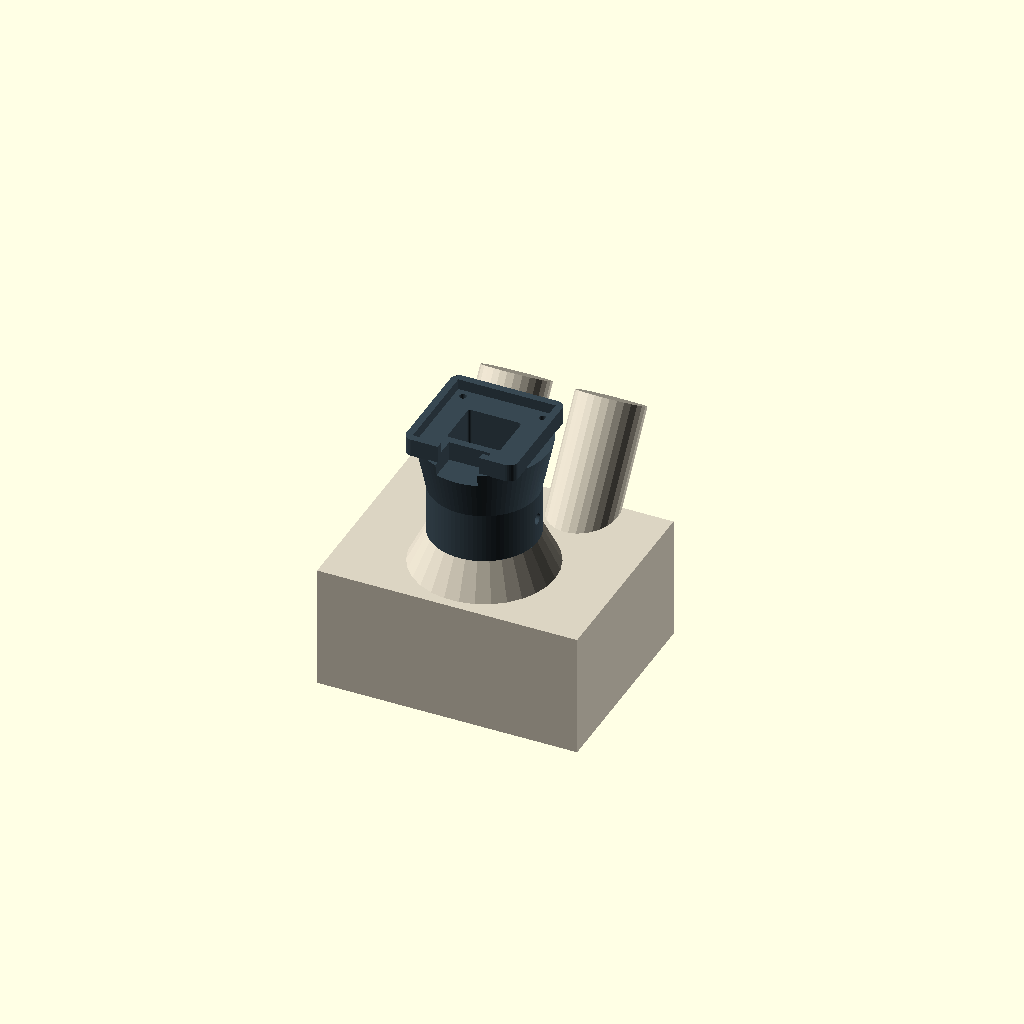
Cell 1 — every parameter at its default value.
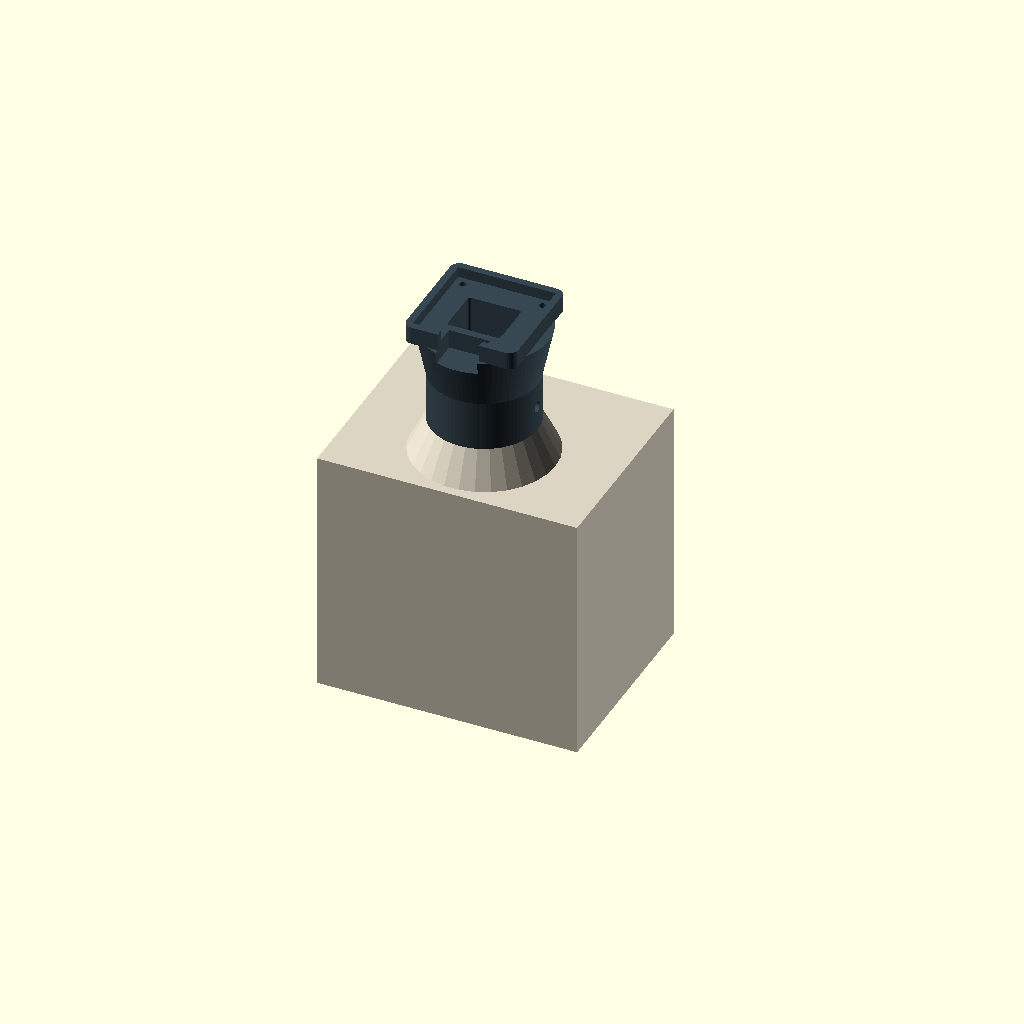
Cell 2 — head_h set to 84, the other parameters unchanged.
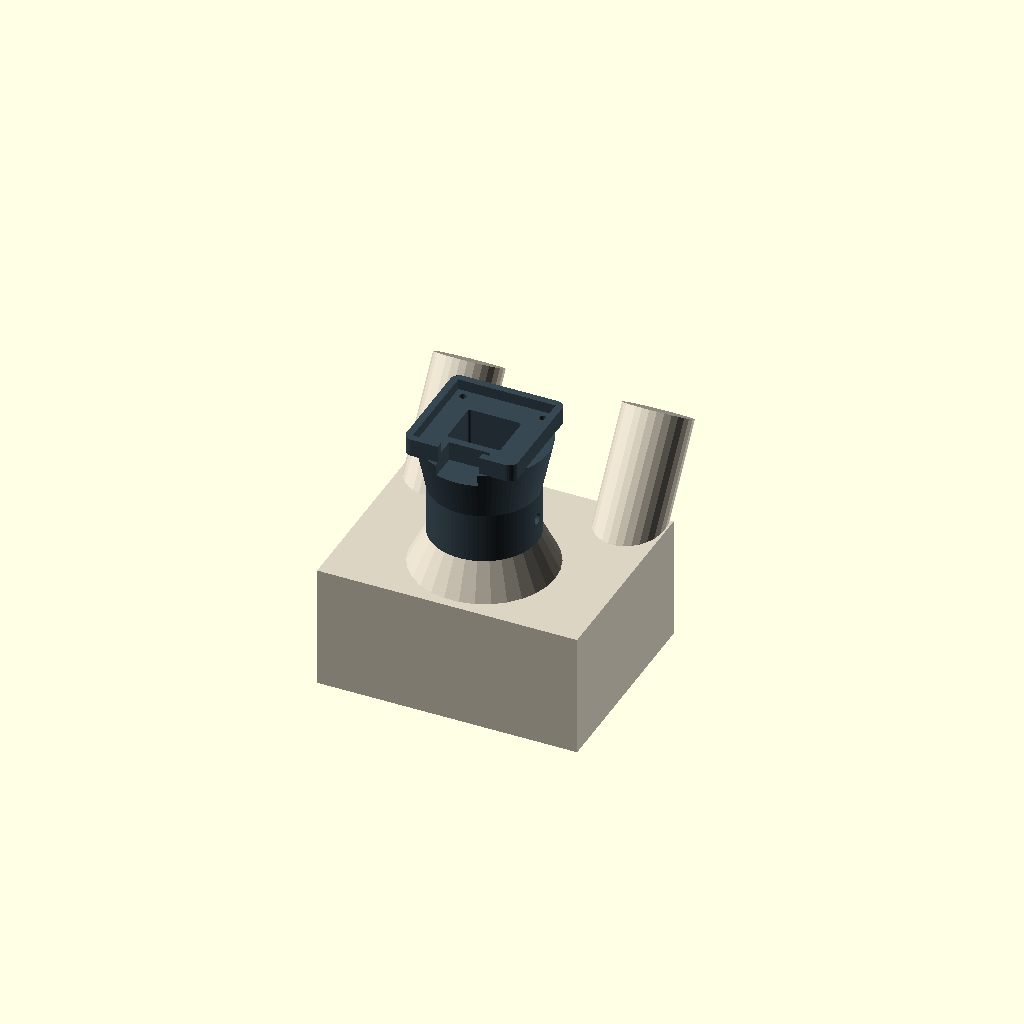
Cell 3: eye_spread = 64 (everything else at default).
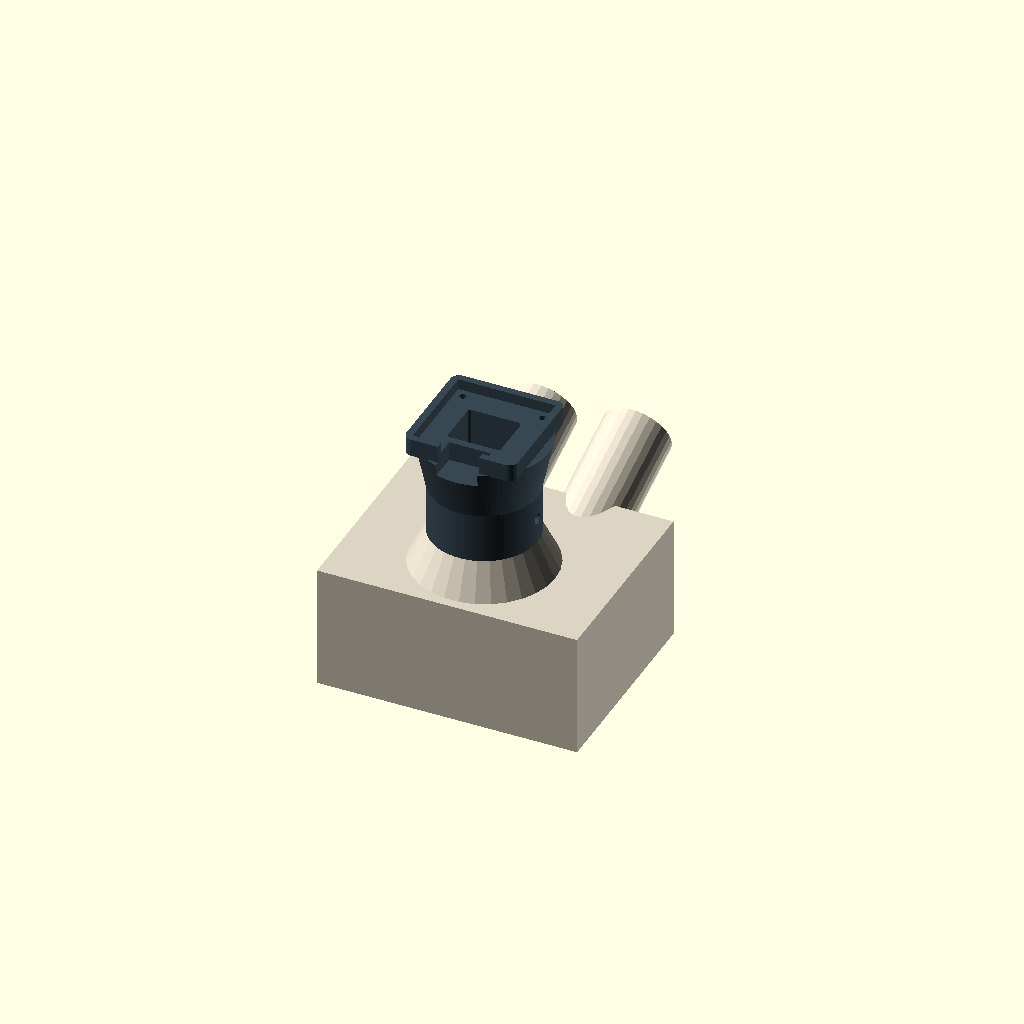
Cell 4: the same model with eye_ang = 70.
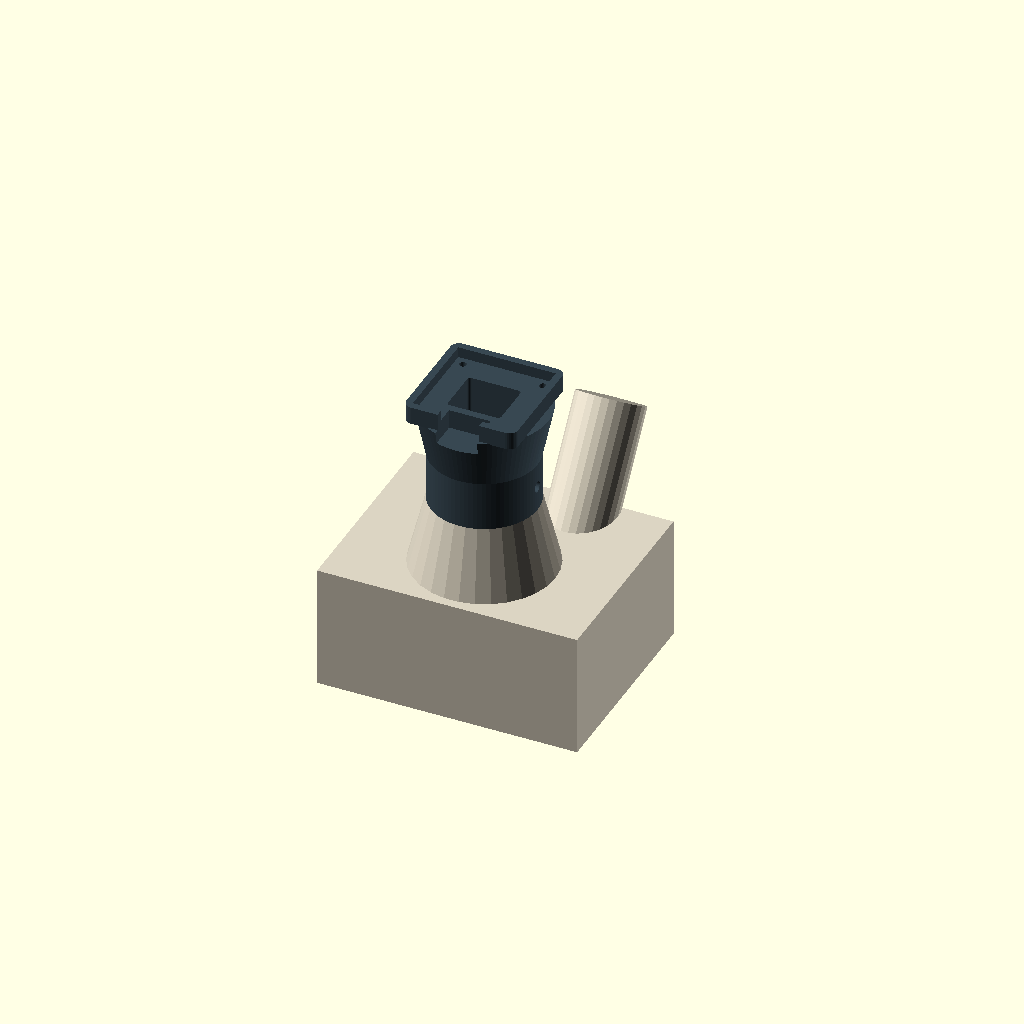
Cell 5: the same model with photo_cone_h = 24.
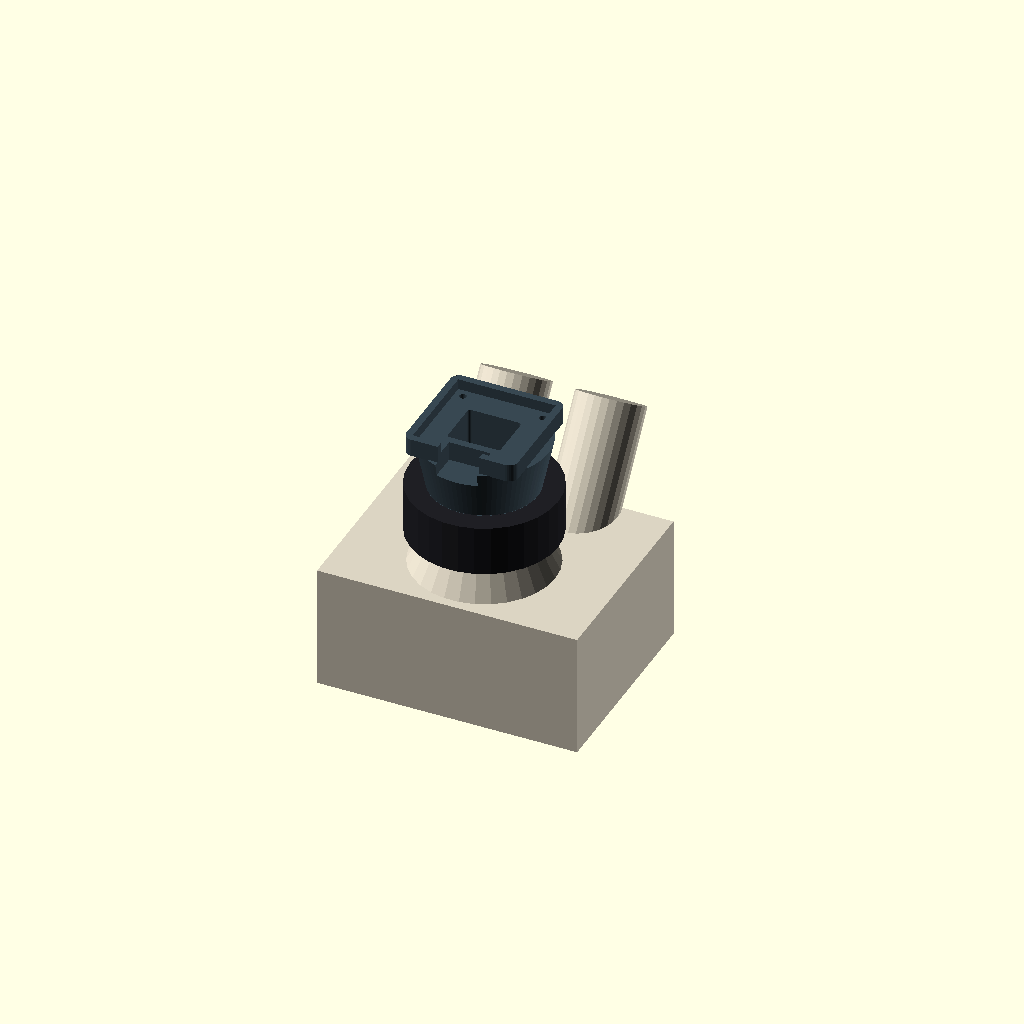
Cell 6: tube_od = 50 (everything else at default).
All cells are drawn from one camera (rotation 55°, 0°, 25°, orthographic, colour scheme Cornfield), so only the parameter changes between them.
The OpenSCAD source (hardware/n117m/scad/30_head.scad):
// N-117M 三目观察头 + 摄影筒 + φ25 滑套相机盒
//
// 局部坐标：原点在头座上表面中心；+Z 朝上；+Y 朝目镜。
// 相机盒 USB 口朝 −Y（背离操作者）。M4 顶丝在 −X（正视右侧）。
// C 口转接头已拆：剩下转接筒 φ25×17 圆柱头，打印盒套上去。

use <00_camera_box.scad>

head_h        = 42;
head_xy       = [88, 70];
eye_spread    = 32;
eye_ang       = 35;
photo_cone_h  = 12;
tube_od       = 25.0;
tube_h        = 17.0;
tube_id       = 16.0;

/**
 * 白色观察头方壳，目镜朝 +Y 斜出。
 */
module observation_head() {
    color([0.86, 0.83, 0.76]) {
        translate([0, 8, head_h / 2])
            cube([head_xy[0], head_xy[1], head_h], center = true);
        for (sx = [-1, 1])
            translate([sx * eye_spread / 2, 28, 28])
                rotate([-eye_ang, 0, 0])
                    cylinder(d = 23, h = 52);
        translate([0, 22, 36])
            cube([48, 18, 8], center = true);
    }
}

/**
 * 白锥座 + 转接筒露出的 φ25 圆柱头。z=0 为头壳顶面。
 */
module photo_tube() {
    translate([0, 0, head_h]) {
        color([0.86, 0.83, 0.76])
            cylinder(d1 = 48, d2 = 36, h = photo_cone_h);
        color([0.12, 0.12, 0.14])
            translate([0, 0, photo_cone_h])
                difference() {
                    cylinder(d = tube_od, h = tube_h);
                    translate([0, 0, -0.2])
                        cylinder(d = tube_id, h = tube_h + 0.4);
                }
    }
}

function sleeve_mouth_z() = head_h + photo_cone_h;

/**
 * 打印相机盒套在 φ25 圆柱头上。USB 朝后。
 */
module camera_box_mounted() {
    translate([0, 0, sleeve_mouth_z()])
        rotate([0, 0, 180])
            color([0.22, 0.28, 0.32])
                camera_box();
}

/**
 * 头座以上的全部：观察头、摄影筒、相机盒。
 */
module trinocular_stack() {
    observation_head();
    photo_tube();
    camera_box_mounted();
}

trinocular_stack();
Parameter table extracted from the source (name, type, default, range or options):
head_h: number, default 42
head_xy: vector, default [88, 70]
eye_spread: number, default 32
eye_ang: number, default 35
photo_cone_h: number, default 12
tube_od: number, default 25
tube_h: number, default 17
tube_id: number, default 16
